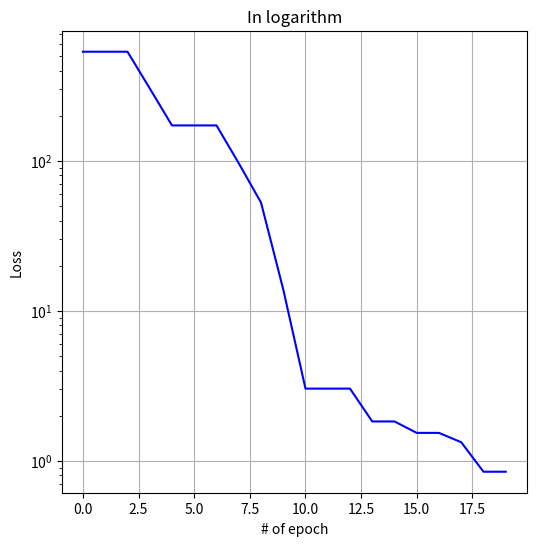
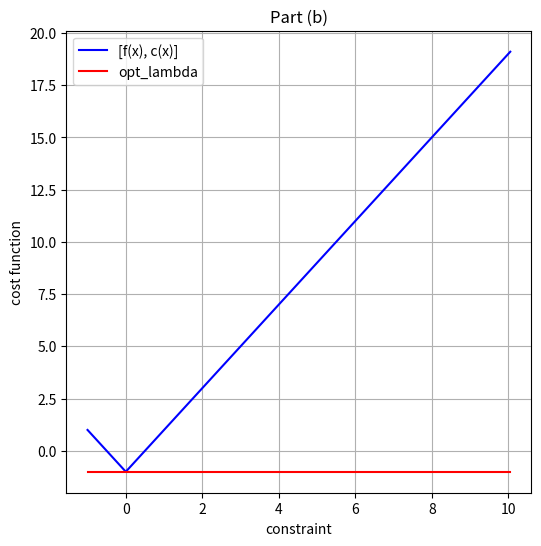

These figures' Python source, in order:
import numpy as np                                # linear algebra
import matplotlib.pyplot as plt                   # plotting
from matplotlib.animation import FuncAnimation    # animation

epsM = np.finfo(float).eps                        # machine epsilon


t = np.linspace(0, 20, 11)
y = [0.00, 3.55, 3.82, 2.98, 2.32, 1.48, 1.02, 0.81, 0.41, 0.42, 0.15]
data = np.array([t, y]).T

print('  t \t  y')
print('-'*18)
print(data)
print(f'\nData shape: {data.shape}')

def Residuals(x, data):
    t = data[:, 0]
    y = data[:, 1]
    return y - x[2] * np.exp(x[0] * t) - x[3] * np.exp(x[1] * t)

def Func(x, data):
    f = Residuals(x, data)
    sum_square = np.dot(f.T, f)
    return 0.5 * sum_square

def Fprime(x, data):
    m = data.shape[0]
    n = x.size
    t = data[:, 0]
    J = np.zeros((m, n))
    J[:, 0] = - x[2] * t * np.exp(x[0] * t)
    J[:, 1] = - x[3] * t * np.exp(x[1] * t)
    J[:, 2] = - np.exp(x[0] * t)
    J[:, 3] = - np.exp(x[1] * t)
    f = Residuals(x, data)
    return np.dot(J.T, f), J

def InitMiu(J0, tau=1e-3):
    A0 = np.dot(J0.T, J0)
    mask = np.zeros(A0.shape, dtype=bool)
    np.fill_diagonal(mask, True)
    max_diag = A0[mask].max()
    return tau * max_diag, A0

def HybridMethod(x, data, eps1=1e-5, eps2=1e-5, kmax=1000):
    # initial variables
    total_mu = []
    k = 0
    F = Func(x, data)
    fprime, J = Fprime(x, data)
    miu, A = InitMiu(J)
    B = np.eye(x.size)
    found = np.linalg.norm(fprime, np.inf) <= eps1
    better = False
    method = 'LM'
    
    # additional variables
    nu = 2
    count = 0
    result = []
    
    # loop until converges
    while (not found) and (k < kmax):
        k += 1
        
        # pick method
        if method == 'LM':
            xnew, Fnew, fprimenew, Jnew, found, better, methodnew, miu, delta, nu, count = \
                LMstep(x, data, F, fprime, J, A, found, better, miu, nu, count, eps1, eps2)
        if method == 'QN':
            xnew, Fnew, fprimenew, Jnew, found, better, methodnew, miu, delta = \
                QNstep(x, data, F, fprime, J, B, found, better, miu, delta, eps1, eps2)
        
        # update B
        h = xnew - x
        fnew = Residuals(xnew, data)
        y = np.dot(np.dot(Jnew.T, Jnew), h) + np.dot((Jnew - J).T, fnew)
        if np.dot(h.T, y) > 0:
            v = np.dot(B, h)
            yscaled = 1 / np.dot(h.T, y) * y
            vscaled = 1 / np.dot(h.T, v) * v
            B = B + \
                np.dot(yscaled.reshape(-1,1), y.reshape(1,-1)) - \
                np.dot(vscaled.reshape(-1,1), v.reshape(1,-1))        # reshape to maintain the dimension
        
        # update x
        if better:
            x = xnew
            F = Fnew                   
            fprime = fprimenew         
            J = Jnew                   
            A = np.dot(Jnew.T, Jnew)   
        
        fprimenorm = np.linalg.norm(fprime, np.inf)
        print('Iteration:{}\tx = {}, \n\t\tgradient = {:.4f}, step = {}'
              .format(k, x, fprimenorm, method))
        
        # update method
        method = methodnew
        result.append(x)
        total_mu.append(Fnew)
    
    # maximum iteration reached
    if k == kmax:
        print('Does not converge after {} iterations.'.format(kmax),
              'Try increasing max iteration or initializing with different point.')

    return total_mu

def UpdateMiu(rho, miu, nu, method='Nielsen'):
    if method == 'Marquardt':
        if rho < 0.25:
            miu = miu * 2
        elif rho > 0.75:
            miu = miu / 3
    if method == 'Nielsen':
        if rho > 0:
            miu = miu * max(1/3, 1 - (2 * rho - 1) ** 3)
            nu = 2
        else:
            miu = miu * nu
            nu = 2 * nu
    return miu, nu

def LMstep(x, data, F, fprime, J, A, found, better, miu, nu, count, eps1, eps2):
    # current variables
    xnew = x
    Fnew, fprimenew, Jnew = F, fprime, J
    method = 'LM'
    
    # solve hlm
    I = np.eye(len(A))
    hlm = - np.dot(np.linalg.inv(A + miu * I), fprime)
    hlmnorm = np.linalg.norm(hlm)
    hlmnormthres = eps2 * (np.linalg.norm(x) + eps2)
    
    # calculate delta, used when switch to QN method
    delta = max(1.5 * hlmnormthres, 0.2 * hlmnorm)
    
    # core algorithm
    if hlmnorm <= hlmnormthres:
        found = True
    else:
        # update x
        xnew = x + hlm
        Fnew = Func(xnew, data)
        fprimenew, Jnew = Fprime(xnew, data)
        fprimenewnorm = np.linalg.norm(fprimenew, np.inf)
        
        # calculate rho
        ared = F - Fnew
        pred = 1/2 * np.dot(hlm.T, miu * hlm - fprime)
        rho = ared / pred
        
        # make decision based on rho
        if rho > 0:
            better = True
            found = fprimenewnorm <= eps1
            if fprimenewnorm < 0.02 * Fnew:
                count += 1
                if count == 3:
                    method = 'QN'
            else:
                count = 0
        else:
            count = 0
            better = False
        miu, nu = UpdateMiu(rho, miu, nu)
    
    return xnew, Fnew, fprimenew, Jnew, found, better, method, miu, delta, nu, count

def UpdateDelta(rho, delta, h):
    if rho < 0.25:
        delta = delta / 2
    elif rho > 0.75:
        delta = max(delta, 3 * np.linalg.norm(h))
    return delta

def QNstep(x, data, F, fprime, J, B, found, better, miu, delta, eps1, eps2):
    # current variables
    xnew = x
    Fnew, fprimenew, Jnew = F, fprime, J
    method = 'QN'
    fprimenorm = np.linalg.norm(fprime, np.inf)
    better = False
    
    # solve hqn
    hqn = - np.dot(np.linalg.inv(B), fprime)
    hqnnorm = np.linalg.norm(hqn)
    hqnnormthres = eps2 * (np.linalg.norm(x) + eps2)
    
    # core algorithm
    if hqnnorm <= hqnnormthres:
        found = True
    else:
        # step length is too far
        if hqnnorm > delta:
            hqn = (delta / hqnnorm) * hqn
        
        # update x
        xnew = x + hqn
        Fnew = Func(xnew, data)
        fprimenew, Jnew = Fprime(xnew, data)
        fprimenewnorm = np.linalg.norm(fprimenew, np.inf)
        
        # calculate rho to update delta
        ared = F - Fnew
        pred = 1/2 * np.dot(hqn.T, miu * hqn - fprime)
        rho = ared / pred
        delta = UpdateDelta(rho, delta, hqn)
        
        # make decision
        if fprimenewnorm <= eps1:
            found = True
        else:
            better = (Fnew < F) or (Fnew <= (1 + np.sqrt(epsM)) * F and fprimenewnorm < fprimenorm)
            if fprimenewnorm >= fprimenorm:
                method = 'LM'
    
    return xnew, Fnew, fprimenew, Jnew, found, better, method, miu, delta

x = np.array([-1,1,-10,10])
result = HybridMethod(x, data)
# print('\nFinal estimated parameters:', result[-1])

result

arr = np.array(result)
arr = arr[(arr >=0.2) & (arr <= 600)]
m = -np.sort(-np.random.choice(arr, 20))

plt.figure(figsize=(6, 6))
# plt.plot(loss_train, 'r');
plt.semilogy(m, 'b');
plt.grid();
# plt.legend(['Train', 'Test']);
plt.xlabel('# of epoch')
plt.ylabel('Loss')
plt.title('In logarithm')

# part (1)

x1 = np.arange(-1.0, 10.1, 0.05)
x2 = np.arange(-1.0, 10.1, 0.05)
# l = np.arange(-5.0, 10.1, 0.1)
l = 1
f = x1
c = abs(x1)+ abs(x2) - 1

x1_s = -1
f_s = x1_s
Lx = f - (l*c)
Lx = -np.ones(len(c))

plt.figure(figsize=(6, 6))
plt.plot(f, c, 'b');
plt.plot(f, Lx, 'r');
plt.grid();
# plt.legend(['Train', 'Test']);
plt.xlabel('constraint')
plt.ylabel('cost function')
plt.title('Part (b)')
plt.legend(['[f(x), c(x)]', 'opt_lambda'])